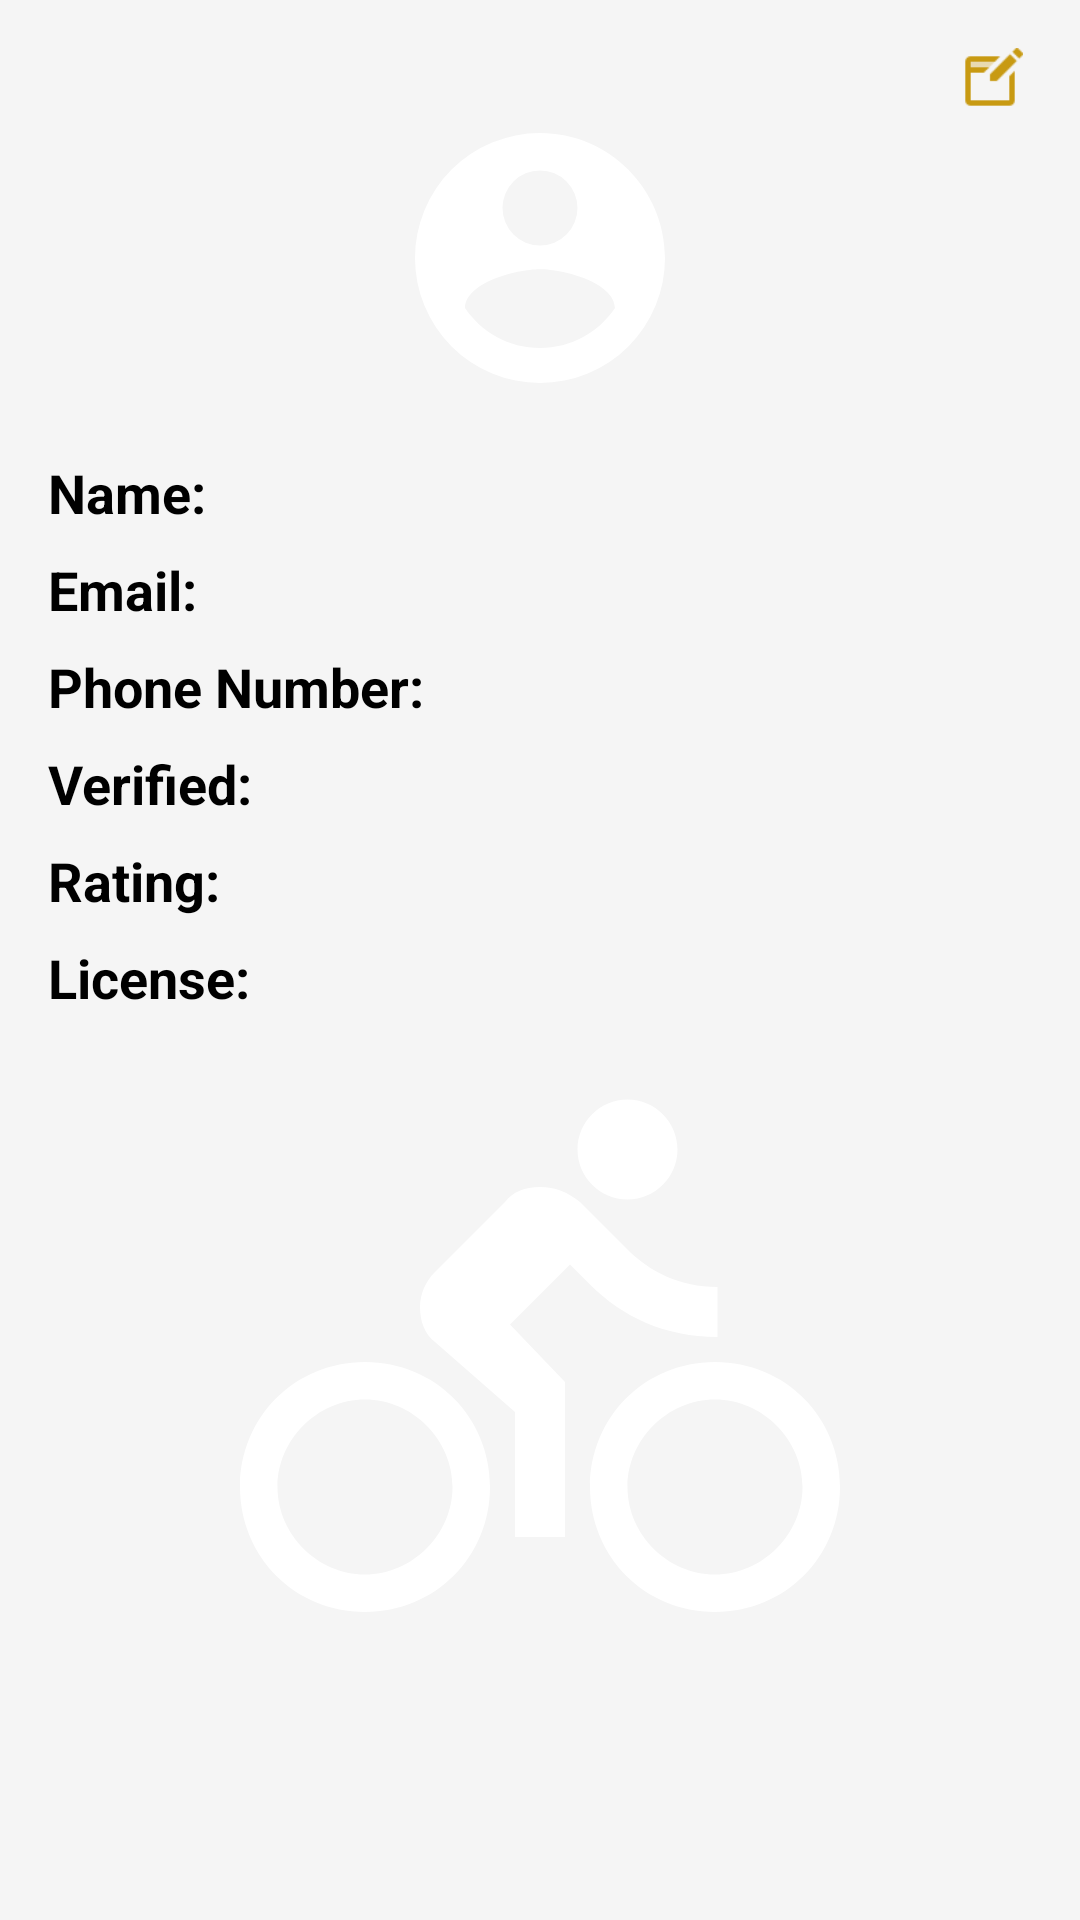

This screen was rendered from an Android layout file. Write that file and the resources it references.
<!-- AndroidManifest.xml: application theme Theme.RideShare -->
<!-- res/layout/activity_driver_profile.xml -->
<?xml version="1.0" encoding="utf-8"?>
<RelativeLayout xmlns:android="http://schemas.android.com/apk/res/android"
    xmlns:app="http://schemas.android.com/apk/res-auto"
    xmlns:tools="http://schemas.android.com/tools"
    android:id="@+id/main"
    android:layout_width="match_parent"
    android:layout_height="match_parent"
    android:padding="16dp"
    android:background="#F5F5F5"
    tools:context=".activity.DriverProfileActivity">

    <ImageView
        android:id="@+id/profileImageView"
        android:layout_width="100dp"
        android:layout_height="100dp"
        android:layout_alignParentTop="true"
        android:layout_centerHorizontal="true"
        android:layout_marginTop="20dp"
        android:src="@drawable/ic_profile" />

    <ImageView
        android:id="@+id/edit_profile"
        android:layout_width="28dp"
        android:layout_height="22dp"
        android:src="@drawable/edit_profile"
        android:layout_alignParentEnd="true"/>

    <LinearLayout
        android:id="@+id/layout_name"
        android:layout_width="wrap_content"
        android:layout_height="wrap_content"
        android:orientation="horizontal"
        android:layout_below="@id/profileImageView"
        android:layout_marginTop="16dp"
        android:layout_alignParentLeft="true"
        android:layout_alignParentStart="true">
        <TextView
            android:id="@+id/labelName"
            android:layout_width="wrap_content"
            android:layout_height="wrap_content"
            android:text="Name:"
            android:textSize="18sp"
            android:textStyle="bold"
            android:layout_marginEnd="8dp" />
        <TextView
            android:id="@+id/nameTextView"
            android:layout_width="wrap_content"
            android:layout_height="wrap_content"
            android:textSize="18sp" />
    </LinearLayout>

    <LinearLayout
        android:id="@+id/layout_mail"
        android:layout_width="wrap_content"
        android:layout_height="wrap_content"
        android:orientation="horizontal"
        android:layout_below="@id/layout_name"
        android:layout_marginTop="8dp"
        android:layout_alignParentLeft="true"
        android:layout_alignParentStart="true">
        <TextView
            android:id="@+id/labelEmail"
            android:layout_width="wrap_content"
            android:layout_height="wrap_content"
            android:text="Email:"
            android:textSize="18sp"
            android:textStyle="bold"
            android:layout_marginEnd="8dp" />
        <TextView
            android:id="@+id/emailTextView"
            android:layout_width="wrap_content"
            android:layout_height="wrap_content"
            android:textSize="18sp" />
    </LinearLayout>

    <LinearLayout
        android:id="@+id/layout_phone"
        android:layout_width="wrap_content"
        android:layout_height="wrap_content"
        android:orientation="horizontal"
        android:layout_below="@id/layout_mail"
        android:layout_marginTop="8dp"
        android:layout_alignParentLeft="true"
        android:layout_alignParentStart="true">
        <TextView
            android:id="@+id/labelPhoneNumber"
            android:layout_width="wrap_content"
            android:layout_height="wrap_content"
            android:text="Phone Number:"
            android:textSize="18sp"
            android:textStyle="bold"
            android:layout_marginEnd="8dp" />
        <TextView
            android:id="@+id/phoneNumberTextView"
            android:layout_width="wrap_content"
            android:layout_height="wrap_content"
            android:textSize="18sp" />
    </LinearLayout>

    <LinearLayout
        android:id="@+id/layout_verify"
        android:layout_width="wrap_content"
        android:layout_height="wrap_content"
        android:orientation="horizontal"
        android:layout_below="@id/layout_phone"
        android:layout_marginTop="8dp"
        android:layout_alignParentLeft="true"
        android:layout_alignParentStart="true">
        <TextView
            android:id="@+id/labelVerified"
            android:layout_width="wrap_content"
            android:layout_height="wrap_content"
            android:text="Verified:"
            android:textSize="18sp"
            android:textStyle="bold"
            android:layout_marginEnd="8dp" />
        <TextView
            android:id="@+id/verifiedTextView"
            android:layout_width="wrap_content"
            android:layout_height="wrap_content"
            android:textSize="18sp" />
    </LinearLayout>

    <LinearLayout
        android:id="@+id/layout_rating"
        android:layout_width="wrap_content"
        android:layout_height="wrap_content"
        android:orientation="horizontal"
        android:layout_below="@id/layout_verify"
        android:layout_marginTop="8dp"
        android:layout_alignParentLeft="true"
        android:layout_alignParentStart="true">
        <TextView
            android:id="@+id/labelRating"
            android:layout_width="wrap_content"
            android:layout_height="wrap_content"
            android:text="Rating:"
            android:textSize="18sp"
            android:textStyle="bold"
            android:layout_marginEnd="8dp" />
        <TextView
            android:id="@+id/ratingTextView"
            android:layout_width="wrap_content"
            android:layout_height="wrap_content"
            android:textSize="18sp" />
    </LinearLayout>

    <TextView
        android:id="@+id/insurance_text"
        android:layout_width="match_parent"
        android:layout_height="wrap_content"
        android:layout_below="@+id/layout_rating"
        android:text="License:"
        android:layout_marginTop="8dp"
        android:layout_marginEnd="8dp"
        android:textStyle="bold"
        android:textSize="18sp" />
    <ImageView
        android:id="@+id/driverLicenseImageView"
        android:layout_width="match_parent"
        android:layout_height="200dp"
        android:src="@drawable/ic_car"
        android:layout_below="@id/insurance_text"
        android:layout_marginTop="16dp"
        android:layout_alignParentLeft="true"
        android:layout_alignParentStart="true" />
</RelativeLayout>
<!-- resources referenced by this layout -->
<resources>
  <!-- drawable edit_profile: png bitmap (drawable, 557 bytes) -->
  <!-- drawable ic_car (drawable) -->
  <vector xmlns:android="http://schemas.android.com/apk/res/android"
      android:width="24dp"
      android:height="24dp"
      android:viewportWidth="24.0"
      android:viewportHeight="24.0">
      <path
          android:fillColor="#FFFFFFFF"
          android:pathData="M15.5,5.5c1.1,0 2,-0.9 2,-2s-0.9,-2 -2,-2 -2,0.9 -2,2 0.9,2 2,2zM5,12c-2.8,0 -5,2.2 -5,5s2.2,5 5,5 5,-2.2 5,-5 -2.2,-5 -5,-5zM5,20.5c-1.9,0 -3.5,-1.6 -3.5,-3.5s1.6,-3.5 3.5,-3.5 3.5,1.6 3.5,3.5 -1.6,3.5 -3.5,3.5zM10.8,10.5l2.4,-2.4 0.8,0.8c1.3,1.3 3,2.1 5.1,2.1L19.1,9c-1.5,0 -2.7,-0.6 -3.6,-1.5l-1.9,-1.9c-0.5,-0.4 -1,-0.6 -1.6,-0.6s-1.1,0.2 -1.4,0.6L7.8,8.4c-0.4,0.4 -0.6,0.9 -0.6,1.4 0,0.6 0.2,1.1 0.6,1.4L11,14v5h2v-6.2l-2.2,-2.3zM19,12c-2.8,0 -5,2.2 -5,5s2.2,5 5,5 5,-2.2 5,-5 -2.2,-5 -5,-5zM19,20.5c-1.9,0 -3.5,-1.6 -3.5,-3.5s1.6,-3.5 3.5,-3.5 3.5,1.6 3.5,3.5 -1.6,3.5 -3.5,3.5z"/>
  </vector>
  <!-- drawable ic_profile (drawable) -->
  <vector xmlns:android="http://schemas.android.com/apk/res/android"
      android:height="24dp"
      android:width="24dp"
      android:viewportWidth="24"
      android:viewportHeight="24">
      <path android:fillColor="#FFFFFFFF" android:pathData="M12,19.2C9.5,19.2 7.29,17.92 6,16C6.03,14 10,12.9 12,12.9C14,12.9 17.97,14 18,16C16.71,17.92 14.5,19.2 12,19.2M12,5A3,3 0 0,1 15,8A3,3 0 0,1 12,11A3,3 0 0,1 9,8A3,3 0 0,1 12,5M12,2A10,10 0 0,0 2,12A10,10 0 0,0 12,22A10,10 0 0,0 22,12C22,6.47 17.5,2 12,2Z" />
  </vector>
</resources>
